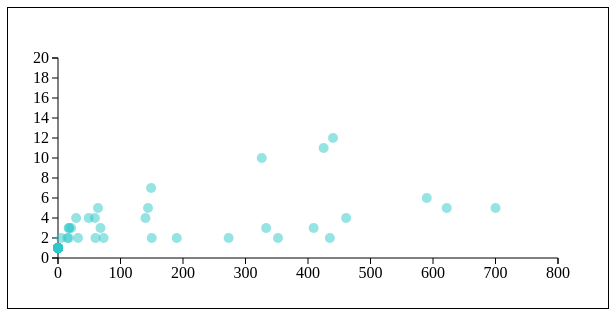
D3 v3 page, settled after 360 driven frames (6 s of simulated time); the page loaded 1 data file(s).


            window.onload = function() {
                var width = 600, height = 300;
                // SVG画布边缘与图表内容的距离
                var padding = { top: 50, right: 50, bottom: 50, left: 50 };
                // 创建一个分组用来组合要画的图表元素
                var main = d3.select('.container svg').append('g')
                        .classed('main', true)
                        .attr('transform', "translate(" + padding.top + ',' + padding.left + ')');
                
                // 创建x轴的比例尺
                var xScale = d3.scale.linear()
                        .domain([0,  800])
                        .range([0, width - padding.left - padding.right]);
                // 创建y轴的比例尺
                var yScale = d3.scale.linear()
                        .domain([0, 20])
                        .range([height - padding.top - padding.bottom, 0]);
                // 创建x轴
                var xAxis = d3.svg.axis()
                        .scale(xScale)
                        .orient('bottom');
                // 创建y轴
                var yAxis = d3.svg.axis()
                        .scale(yScale)
                        .orient('left');
                // 把x轴应用到对应的SVG元素上
                main.append('g')
                        .attr('class', 'axis')
                        .attr('transform', 'translate(0,' + (height - padding.top - padding.bottom) + ')')
                        .call(xAxis);
                // 把y轴应用到对应的SVG元素上
                main.append('g')
                        .attr('class', 'axis')
                        .call(yAxis);
                // 添加散点
                /*
                main.selectAll('.point')
                        .data(dataset)
                        .enter()
                        .append('circle')
                        .attr('class', 'point')
                        .attr('cx', function(d) {
                            return xScale(d[0]);
                        })
                        .attr('cy', function(d) {
                            return yScale(d[1]);
                        })
                        .attr('r', 5);
                        */

                d3.json("JSONFiles/user_tree.json", function(error, data){
                    for(i in data){
                        var i_data = data[i];
                        //console.log(i_data);

                        main.append('circle')
                            .attr('class', 'point')
                            .attr('cx', xScale(i_data.stayTime))
                            .attr('cy', yScale(i_data.actions_account))
                            .attr('r', 5);
                    }

                    /*data.forEach(function(d){
                        console.log(d);
                    });*/
                })
            };
        

### data: JSONFiles/user_tree.json, 56772 bytes — head not shown